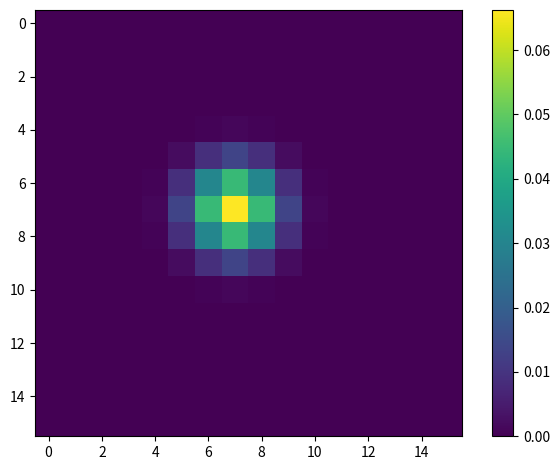

Reproduce this figure in Python.
import numpy as np
from scipy.integrate import tplquad
import matplotlib.pyplot as plt

def kernel(r):
    ## Wendland kernels (Wendland 1995)
    if (r > 1.0):
        return 0.0
    else:
        return (21./(2.*np.pi)) * (1.0 - r)**4 * (4.0*r + 1.0) # Wendland C2

def integrate_cell_mass(x_bounds, y_bounds, z_bounds, r_scale=1.0):
    f = lambda z, y, x: kernel(np.sqrt(x*x + y*y + z*z) / r_scale)
    x0, x1 = x_bounds
    y0, y1 = y_bounds
    z0, z1 = z_bounds
    lower_y = lambda x: y0
    upper_y = lambda x: y1
    lower_z = lambda x, y: z0
    upper_z = lambda x, y: z1
    res, abserr = tplquad(f, x0, x1, lower_y, upper_y, lower_z, upper_z)
    res /= r_scale**3
    return res

if __name__ == '__main__':
    ## integrate a radial kernel over a grid of 2d cells
    nx = 16
    ny = 16
    x_grid = np.linspace(-5, 5, nx+1, endpoint=True)
    y_grid = np.linspace(-5, 5, ny+1, endpoint=True)
    dx = np.diff(x_grid)[0]
    dy = np.diff(y_grid)[0]
    x_grid += 0.5 * dx
    y_grid += 0.5 * dy

    r_scale = 4.0 * dx
    zmin = -r_scale
    zmax = r_scale
    dz = zmax - zmin
    cell_vol = dx*dy*dz

    dens = np.zeros((x_grid.size - 1, y_grid.size - 1))
    for i, x0 in enumerate(x_grid[:-1]):
        x1 = x_grid[i+1]
        for j, y0 in enumerate(y_grid[:-1]):
            y1 = y_grid[j+1]
            dens[i, j] = integrate_cell_mass([x0, x1], [y0, y1], [zmin, zmax], r_scale=r_scale) / cell_vol

    total_mass = np.sum(dens) * cell_vol
    print(f"mass = {total_mass}")

    im = plt.imshow(dens)
    plt.colorbar(im)
    plt.tight_layout()
    plt.savefig("density.png")
